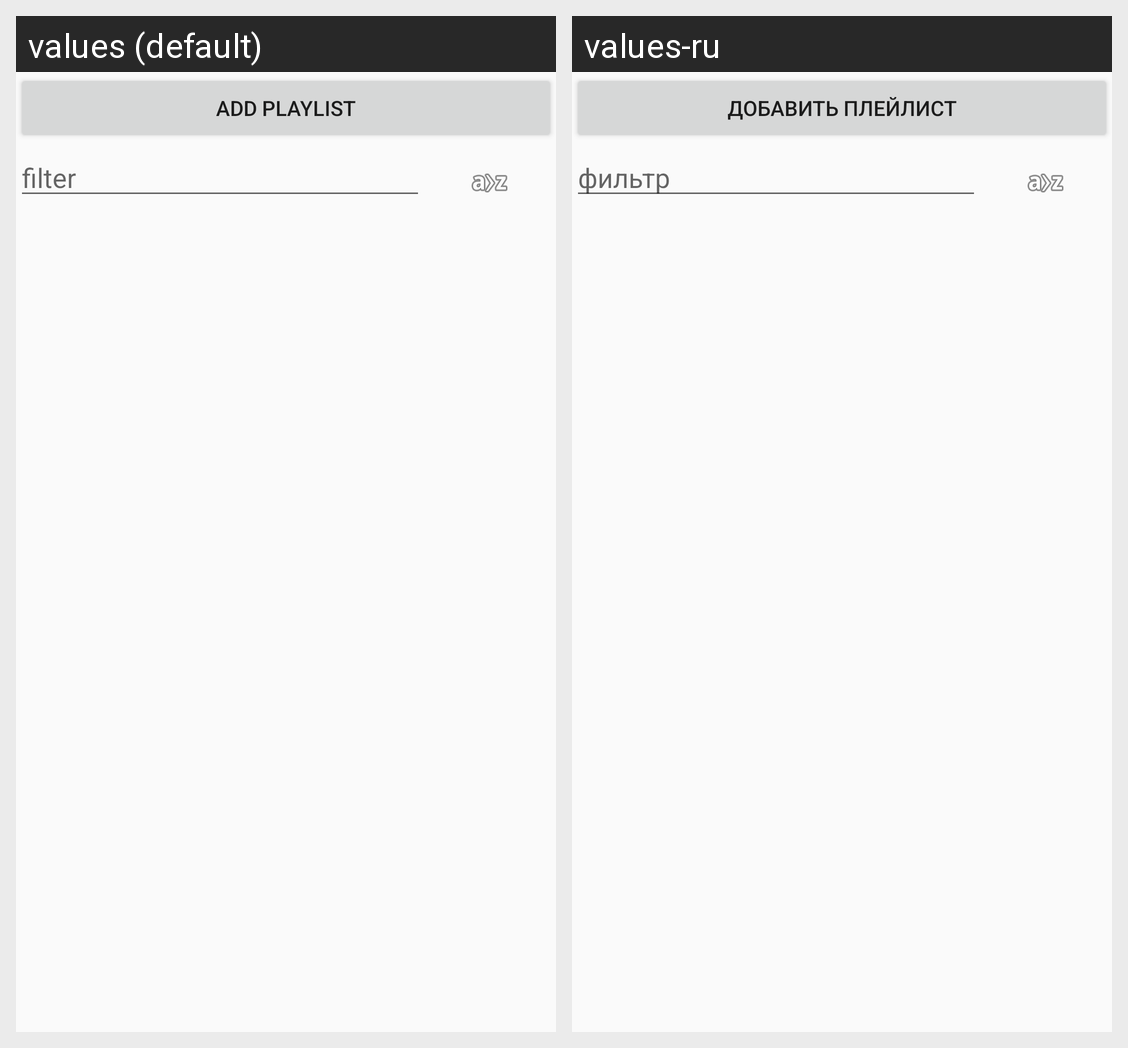

This grid shows one Android layout under two languages. Give, for every string resource on the screen, its name, the default text and each shown locale's text.
Android screen res/layout/fragment_configure_playlists.xml rendered under 2 locales, left to right: values (default), values-ru. Device: Nexus 5 (rendered at 1080×1920; each locale shown at half size, 540×960, under a caption strip naming it); theme CustomToolbarTheme.
Strings drawn on this screen, with the default value and each locale's value (text and hints the layout hard-codes, and strings that could not be matched under every locale, appear in the picture but are not listed):

add_playlist
  values: Add playlist
  values-ru: Добавить плейлист

filter
  values: filter
  values-ru: фильтр
